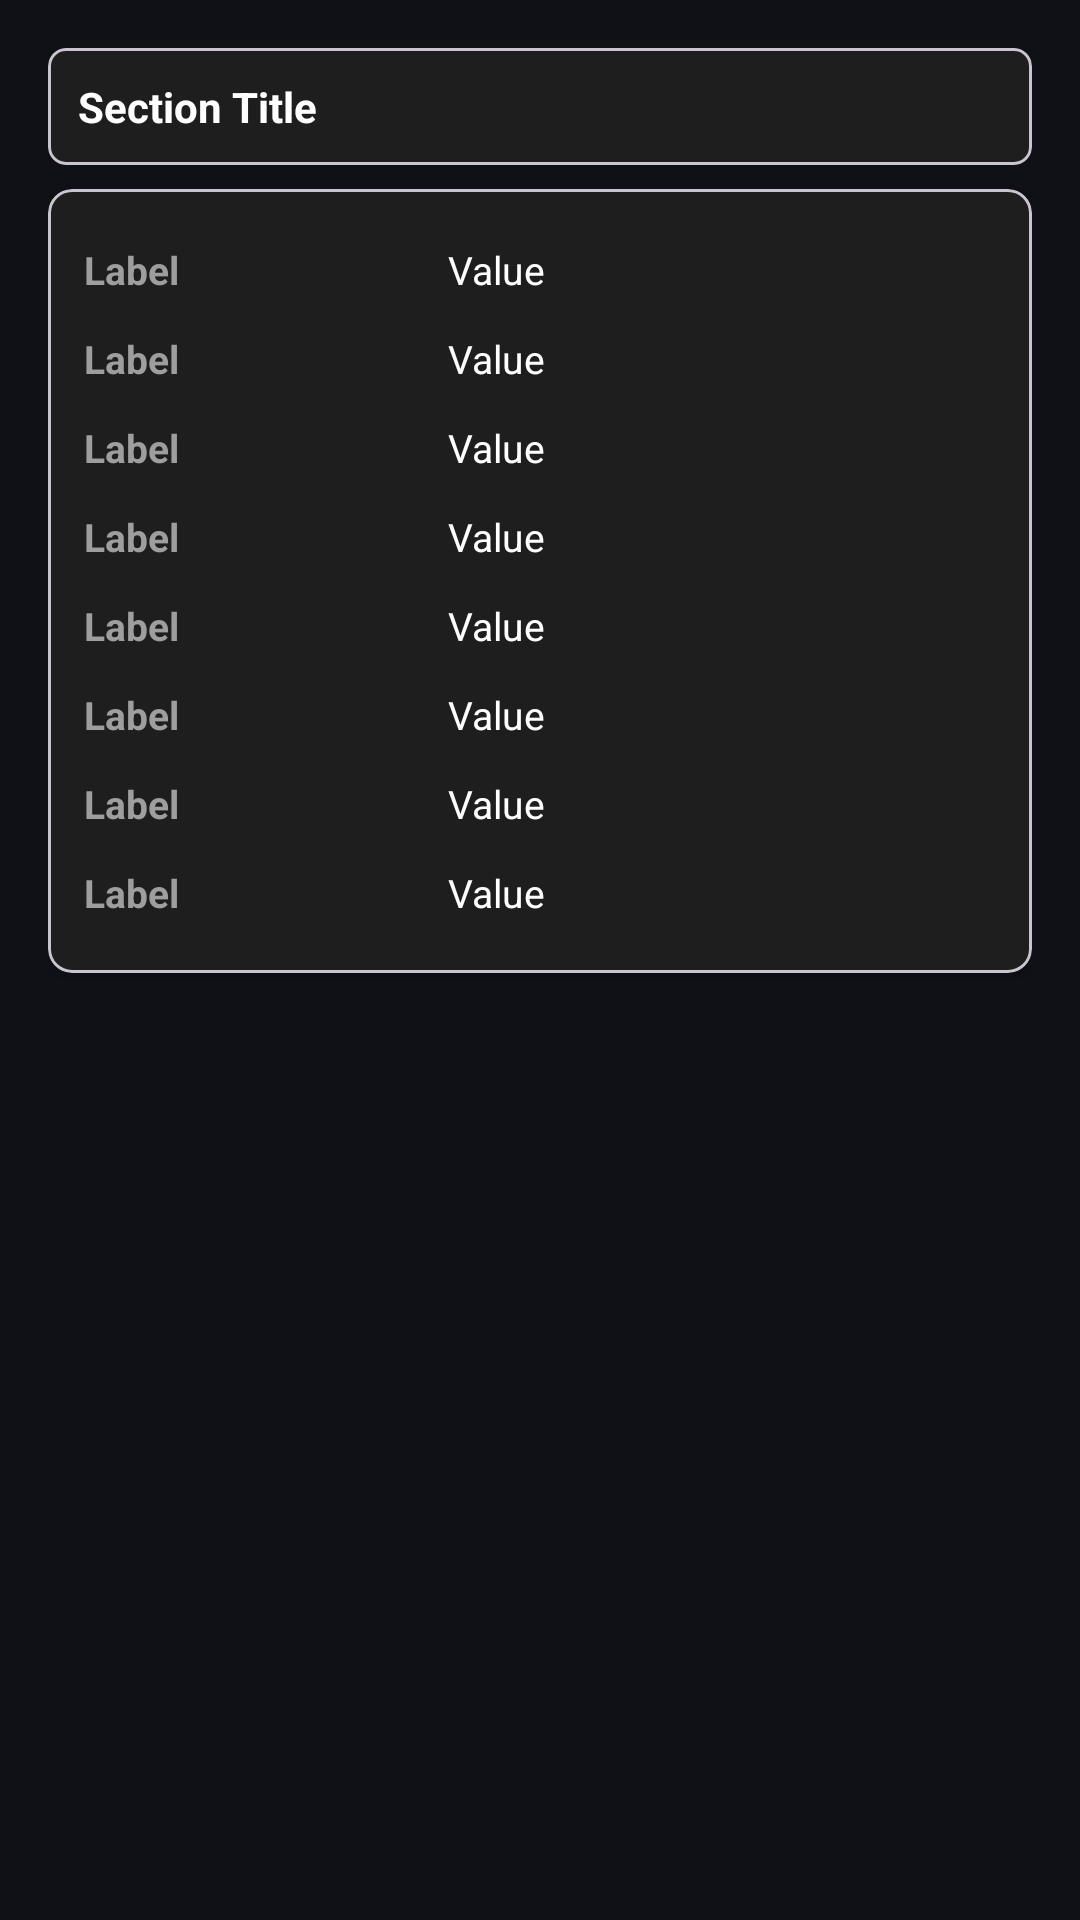

Reconstruct the res/layout file that produces this screen, plus the resources it refers to.
<!-- AndroidManifest.xml: application theme Theme.NetworkScan -->
<!-- res/layout/fragment_capture_detail_stub.xml -->
<?xml version="1.0" encoding="utf-8"?>
<androidx.core.widget.NestedScrollView
    xmlns:android="http://schemas.android.com/apk/res/android"
    xmlns:app="http://schemas.android.com/apk/res-auto"
    android:layout_width="match_parent"
    android:layout_height="match_parent"
    android:background="@color/bg_surface">

    <LinearLayout
        android:layout_width="match_parent"
        android:layout_height="wrap_content"
        android:orientation="vertical"
        android:padding="16dp">

        <include layout="@layout/card_section_header"
            android:id="@+id/hdr_identity"
             />

        <com.google.android.material.card.MaterialCardView
            android:layout_width="match_parent"
            android:layout_height="wrap_content"
            app:cardCornerRadius="8dp"
            app:cardElevation="2dp"
            app:cardBackgroundColor="@color/card_bg"
            android:layout_marginBottom="12dp">
            <LinearLayout android:layout_width="match_parent"
                android:layout_height="wrap_content"
                android:orientation="vertical"
                android:padding="12dp">
                <include layout="@layout/row_label_value" android:id="@+id/row_flow_id"/>
                <include layout="@layout/row_label_value" android:id="@+id/row_timestamp"/>
                <include layout="@layout/row_label_value" android:id="@+id/row_protocol"/>
                <include layout="@layout/row_label_value" android:id="@+id/row_src_ip"/>
                <include layout="@layout/row_label_value" android:id="@+id/row_dst_ip"/>
                <include layout="@layout/row_label_value" android:id="@+id/row_src_port"/>
                <include layout="@layout/row_label_value" android:id="@+id/row_dst_port"/>
                <include layout="@layout/row_label_value" android:id="@+id/row_duration"/>

            </LinearLayout>
        </com.google.android.material.card.MaterialCardView>

    </LinearLayout>

</androidx.core.widget.NestedScrollView>
<!-- res/layout/card_section_header.xml (included above) -->
<?xml version="1.0" encoding="utf-8"?>
<com.google.android.material.card.MaterialCardView xmlns:android="http://schemas.android.com/apk/res/android"
    xmlns:app="http://schemas.android.com/apk/res-auto"
    android:layout_width="match_parent"
    android:layout_height="wrap_content"
    android:layout_marginBottom="8dp"
    app:cardCornerRadius="6dp"
    app:cardElevation="1dp"
    app:cardBackgroundColor="@color/card_bg">

    <TextView
        android:id="@+id/tv_section_title"
        android:layout_width="match_parent"
        android:layout_height="wrap_content"
        android:padding="10dp"
        android:text="Section Title"
        android:textStyle="bold"
        android:textSize="14sp"
        android:textColor="@color/text_primary"/>

</com.google.android.material.card.MaterialCardView>
<!-- res/layout/row_label_value.xml (included above) -->
<?xml version="1.0" encoding="utf-8"?>
<LinearLayout xmlns:android="http://schemas.android.com/apk/res/android"
    android:layout_width="match_parent"
    android:layout_height="wrap_content"
    android:orientation="horizontal"
    android:paddingVertical="6dp">

    <TextView
        android:id="@+id/tv_label"
        android:layout_width="0dp"
        android:layout_height="wrap_content"
        android:layout_weight="1"
        android:text="Label"
        android:textStyle="bold"
        android:textColor="@color/text_secondary"
        android:textSize="13sp"/>

    <TextView
        android:id="@+id/tv_value"
        android:layout_width="0dp"
        android:layout_height="wrap_content"
        android:layout_weight="1.5"
        android:text="Value"
        android:textColor="@color/text_primary"
        android:textSize="13sp"/>

</LinearLayout>
<!-- resources referenced by this layout -->
<resources>
  <color name="bg_surface">#0F1117</color>
  <color name="card_bg">#FF1E1E1E</color>
  <color name="text_primary">#FFFFFFFF</color>
  <color name="text_secondary">#FF9E9E9E</color>
  <style name="Theme.NetworkScan" parent="Base.Theme.NetworkScan" />
  <style name="Base.Theme.NetworkScan" parent="Theme.Material3.DayNight.NoActionBar">
          
          
          <item name="colorPrimary">#4F46E5</item>
          <item name="colorOnPrimary">#FFFFFF</item>
      </style>
</resources>
